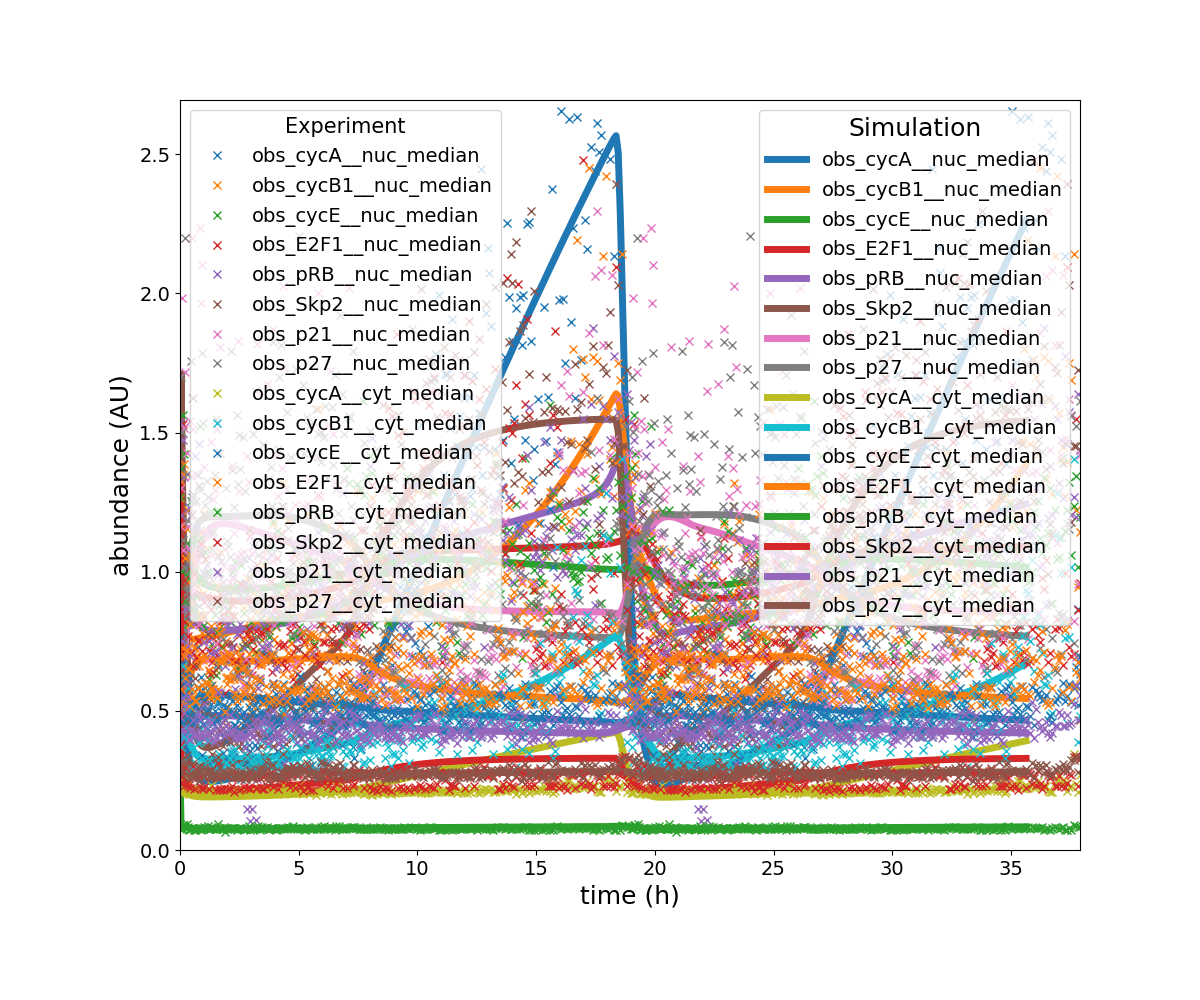

The file beside this chart, header and first rows:
observableId	simulationConditionId	measurement	time	noiseParameters_off
obs_cycA__nuc_median	wt	0.8135	0.0	1.0
obs_cycA__nuc_median	wt	0.6933	164.6	0.9988
obs_cycA__nuc_median	wt	0.5976	329.5	0.9977
obs_cycA__nuc_median	wt	0.5241	494.6	0.9965
obs_cycA__nuc_median	wt	0.4665	660.1	0.9954
obs_cycA__nuc_median	wt	0.4212	825.8	0.9942
obs_cycA__nuc_median	wt	0.3855	991.8	0.9931
obs_cycA__nuc_median	wt	0.3571	1158	0.9919
obs_cycA__nuc_median	wt	0.3346	1325	0.9908
obs_cycA__nuc_median	wt	0.3167	1491	0.9897
obs_cycA__nuc_median	wt	0.3023	1659	0.9885
obs_cycA__nuc_median	wt	0.2909	1826	0.9874
obs_cycA__nuc_median	wt	0.2816	1994	0.9862
obs_cycA__nuc_median	wt	0.2742	2162	0.9851
obs_cycA__nuc_median	wt	0.2683	2330	0.984
obs_cycA__nuc_median	wt	0.2634	2498	0.9828
obs_cycA__nuc_median	wt	0.2595	2667	0.9817
obs_cycA__nuc_median	wt	0.2563	2836	0.9806
obs_cycA__nuc_median	wt	0.2537	3006	0.9794
obs_cycA__nuc_median	wt	0.2516	3175	0.9783
obs_cycA__nuc_median	wt	0.25	3345	0.9772
obs_cycA__nuc_median	wt	0.2486	3516	0.976
obs_cycA__nuc_median	wt	0.2476	3686	0.9749
obs_cycA__nuc_median	wt	0.2469	3857	0.9738
obs_cycA__nuc_median	wt	0.2463	4028	0.9727
obs_cycA__nuc_median	wt	0.246	4200	0.9715
obs_cycA__nuc_median	wt	0.2458	4372	0.9704
obs_cycA__nuc_median	wt	0.2458	4544	0.9693
obs_cycA__nuc_median	wt	0.2459	4716	0.9682
obs_cycA__nuc_median	wt	0.2461	4889	0.9671
obs_cycA__nuc_median	wt	0.2464	5062	0.9659
obs_cycA__nuc_median	wt	0.2467	5235	0.9648
obs_cycA__nuc_median	wt	0.2472	5408	0.9637
obs_cycA__nuc_median	wt	0.2477	5582	0.9626
obs_cycA__nuc_median	wt	0.2483	5757	0.9615
obs_cycA__nuc_median	wt	0.2489	5931	0.9604
obs_cycA__nuc_median	wt	0.2495	6106	0.9593
obs_cycA__nuc_median	wt	0.2502	6281	0.9582
obs_cycA__nuc_median	wt	0.251	6456	0.9571
obs_cycA__nuc_median	wt	0.2517	6632	0.9559
obs_cycA__nuc_median	wt	0.2525	6808	0.9548
obs_cycA__nuc_median	wt	0.2533	6985	0.9537
obs_cycA__nuc_median	wt	0.2542	7161	0.9526
obs_cycA__nuc_median	wt	0.2551	7338	0.9515
obs_cycA__nuc_median	wt	0.256	7516	0.9504
obs_cycA__nuc_median	wt	0.2569	7693	0.9493
obs_cycA__nuc_median	wt	0.2579	7871	0.9482
obs_cycA__nuc_median	wt	0.2589	8050	0.9472
obs_cycA__nuc_median	wt	0.2599	8228	0.9461
obs_cycA__nuc_median	wt	0.2609	8407	0.945
obs_cycA__nuc_median	wt	0.2619	8586	0.9439
obs_cycA__nuc_median	wt	0.263	8766	0.9428
obs_cycA__nuc_median	wt	0.2641	8946	0.9417
obs_cycA__nuc_median	wt	0.2652	9126	0.9406
obs_cycA__nuc_median	wt	0.2663	9307	0.9395
obs_cycA__nuc_median	wt	0.2675	9488	0.9384
obs_cycA__nuc_median	wt	0.2687	9669	0.9374
obs_cycA__nuc_median	wt	0.2699	9850	0.9363
obs_cycA__nuc_median	wt	0.2711	10032	0.9352
obs_cycA__nuc_median	wt	0.2723	10214	0.9341
... 9,540 more rows
